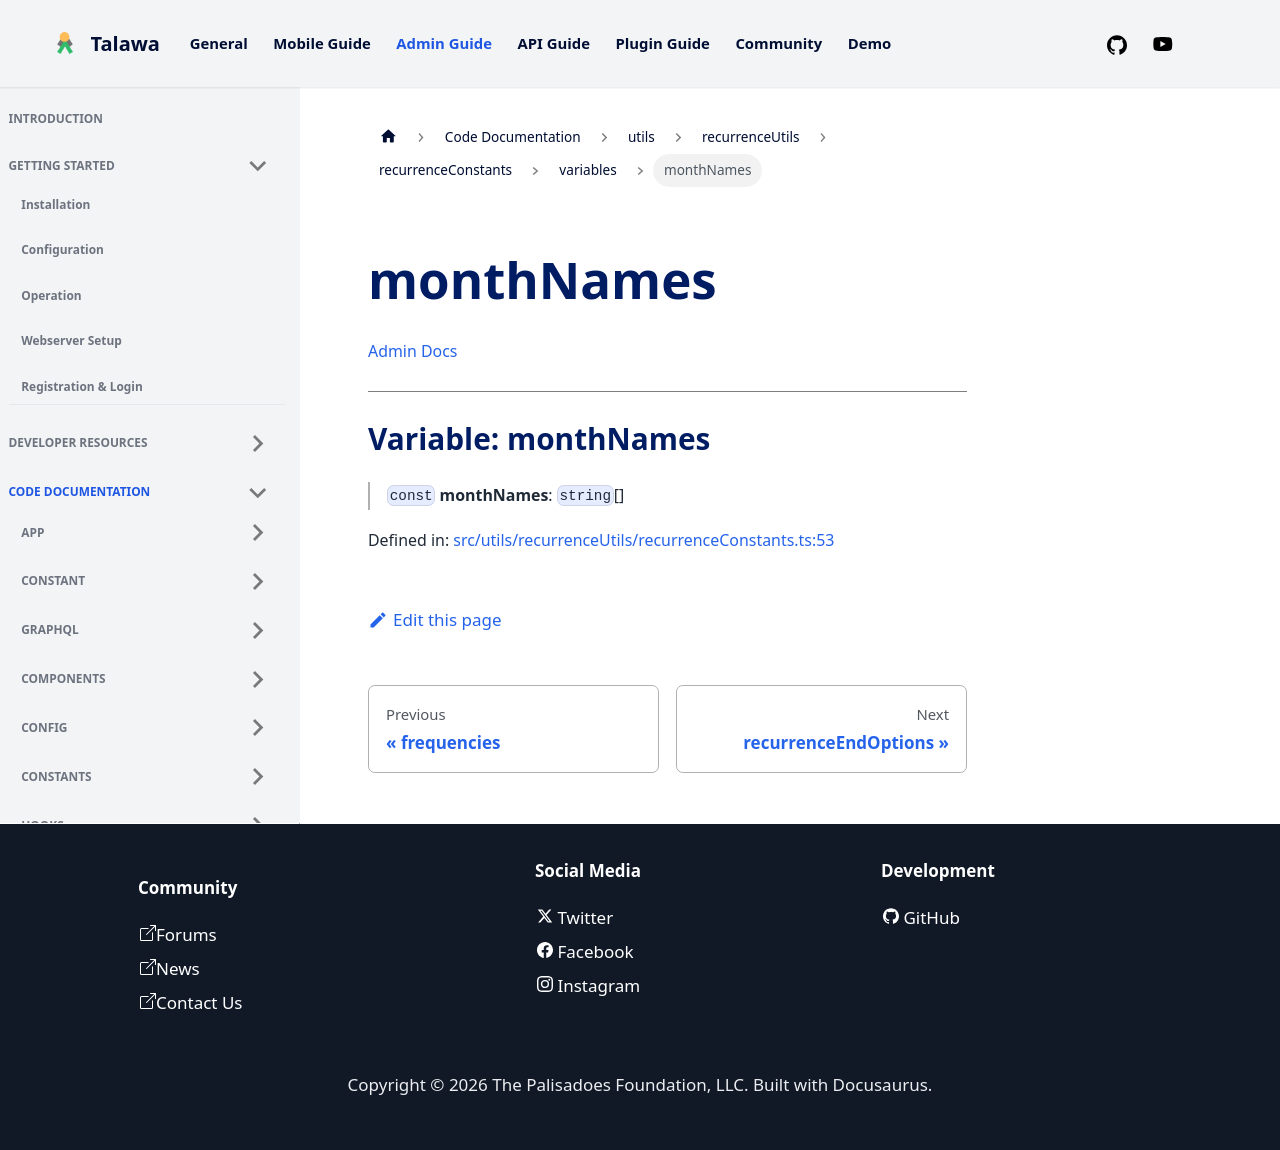

repository: PalisadoesFoundation/talawa-admin · page: docs/auto-docs/utils/recurrenceUtils/recurrenceConstants/variables/monthNames/index.html · generator: docusaurus

[Admin Docs](/)

***

# Variable: monthNames

> `const` **monthNames**: `string`[]

Defined in: [src/utils/recurrenceUtils/recurrenceConstants.ts:53](https://github.com/PalisadoesFoundation/talawa-admin/blob/main/src/utils/recurrenceUtils/recurrenceConstants.ts#L53)
